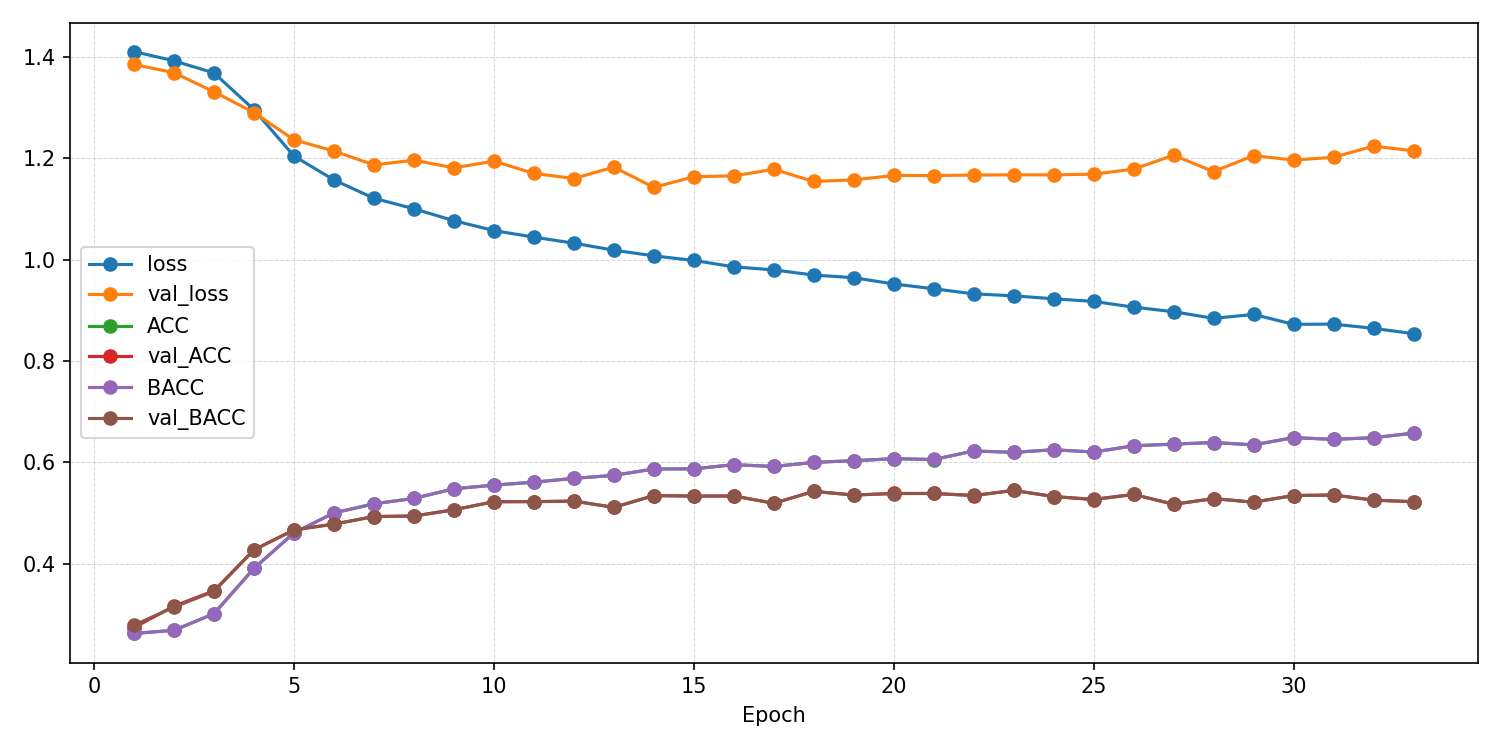

Data behind this chart, as committed beside it:
epoch, ACC, AUROC, BACC, F1_macro, F1_weighted, KAPPA, loss, test_ACC, test_AUROC, test_BACC, test_F1_macro, test_F1_weighted, test_KAPPA, test_confusion_matrix, test_loss, val_ACC, val_AUROC, val_BACC, val_F1_macro, val_F1_weighted, val_KAPPA, val_confusion_matrix, val_loss
1, 0.2622, 0.5137, 0.2621, 0.2616, 0.2616, 0.01606, 1.41, , , , , , , , , 0.2737, 0.552, 0.2784, 0.1808, 0.1792, 0.03757, [[ 20 208  22   3]? [  6 222  11   3]? […, 1.385
2, 0.2684, 0.525, 0.2685, 0.2681, 0.2681, 0.0246, 1.392, , , , , , , , , 0.3162, 0.5952, 0.3142, 0.2819, 0.2825, 0.08583, [[168  39  20  26]? [114  75  10  43]? […, 1.369
3, 0.3012, 0.57, 0.3011, 0.3001, 0.3002, 0.06813, 1.368, , , , , , , , , 0.3465, 0.6515, 0.3452, 0.284, 0.284, 0.127, [[183  49  18   3]? [101 118  17   6]? […, 1.331
4, 0.3907, 0.6524, 0.3907, 0.3862, 0.3862, 0.1876, 1.296, , , , , , , , , 0.4273, 0.6817, 0.4269, 0.429, 0.4291, 0.236, [[125  26  42  60]? [ 22 108  33  79]? […, 1.29
5, 0.4605, 0.7172, 0.4606, 0.4571, 0.4571, 0.2807, 1.204, , , , , , , , , 0.4667, 0.7313, 0.4664, 0.4398, 0.4401, 0.2887, [[156  42  11  44]? [ 22 145   8  67]? […, 1.236
6, 0.5, 0.7458, 0.5001, 0.4984, 0.4984, 0.3333, 1.157, , , , , , , , , 0.4778, 0.7394, 0.4781, 0.4667, 0.4669, 0.304, [[144  53  19  37]? [ 24 155  26  37]? […, 1.214
7, 0.5179, 0.7651, 0.518, 0.5174, 0.5174, 0.3573, 1.121, , , , , , , , , 0.4929, 0.7521, 0.4927, 0.4734, 0.4736, 0.3238, [[155  39  15  44]? [ 20 148  14  60]? […, 1.187
8, 0.5286, 0.7746, 0.5287, 0.5285, 0.5284, 0.3715, 1.1, , , , , , , , , 0.4939, 0.7456, 0.4938, 0.4848, 0.485, 0.3252, [[158  41  26  28]? [ 28 147  27  40]? […, 1.196
9, 0.5476, 0.786, 0.5476, 0.5475, 0.5474, 0.3968, 1.077, , , , , , , , , 0.5061, 0.7546, 0.5064, 0.5013, 0.5015, 0.3419, [[142  47  31  33]? [ 17 155  33  37]? […, 1.181
10, 0.5548, 0.7953, 0.5549, 0.5552, 0.5552, 0.4065, 1.057, , , , , , , , , 0.5222, 0.7585, 0.522, 0.5157, 0.5158, 0.3628, [[168  29  36  20]? [ 25 151  41  25]? […, 1.194
11, 0.5606, 0.8004, 0.5607, 0.5606, 0.5605, 0.4141, 1.044, , , , , , , , , 0.5222, 0.7633, 0.5223, 0.5196, 0.5198, 0.3631, [[134  33  37  49]? [ 10 139  23  70]? […, 1.17
12, 0.5682, 0.8064, 0.5683, 0.5685, 0.5685, 0.4243, 1.032, , , , , , , , , 0.5232, 0.7625, 0.5233, 0.5215, 0.5217, 0.3644, [[151  32  43  27]? [ 17 147  46  32]? […, 1.16
13, 0.5741, 0.8112, 0.5741, 0.574, 0.574, 0.4321, 1.018, , , , , , , , , 0.5111, 0.7614, 0.5109, 0.4995, 0.4997, 0.3481, [[166  35  28  24]? [ 28 152  27  35]? […, 1.182
14, 0.5867, 0.8166, 0.5867, 0.5871, 0.5871, 0.4489, 1.007, , , , , , , , , 0.5343, 0.7671, 0.534, 0.5322, 0.5323, 0.3789, [[158  28  41  26]? [ 23 140  34  45]? […, 1.142
15, 0.5869, 0.8196, 0.587, 0.5876, 0.5876, 0.4492, 0.9982, , , , , , , , , 0.5333, 0.7643, 0.5331, 0.5326, 0.5328, 0.3777, [[156  26  50  21]? [ 24 139  48  31]? […, 1.163
16, 0.5952, 0.8245, 0.5953, 0.5956, 0.5955, 0.4603, 0.9857, , , , , , , , , 0.5333, 0.7639, 0.5334, 0.5351, 0.5353, 0.3779, [[139  31  47  36]? [ 16 135  40  51]? […, 1.165
17, 0.5916, 0.8273, 0.5917, 0.592, 0.592, 0.4555, 0.9795, , , , , , , , , 0.5192, 0.7644, 0.519, 0.5091, 0.5095, 0.3589, [[157  41  24  31]? [ 23 146  22  51]? […, 1.178
18, 0.5996, 0.831, 0.5997, 0.6001, 0.6001, 0.4662, 0.9693, , , , , , , , , 0.5424, 0.7675, 0.5426, 0.5419, 0.542, 0.39, [[147  27  65  14]? [ 19 142  53  28]? […, 1.154
19, 0.6031, 0.8323, 0.6032, 0.6035, 0.6035, 0.4708, 0.9641, , , , , , , , , 0.5354, 0.7666, 0.5353, 0.5348, 0.535, 0.3805, [[151  32  47  23]? [ 23 140  37  42]? […, 1.157
20, 0.6069, 0.8373, 0.607, 0.6071, 0.607, 0.4759, 0.9518, , , , , , , , , 0.5384, 0.7691, 0.5383, 0.535, 0.535, 0.3844, [[161  35  37  20]? [ 27 148  35  32]? […, 1.166
21, 0.6054, 0.8408, 0.6055, 0.6056, 0.6055, 0.4738, 0.9423, , , , , , , , , 0.5384, 0.7673, 0.5383, 0.5392, 0.5394, 0.3845, [[146  30  50  27]? [ 19 136  45  42]? […, 1.166
22, 0.6222, 0.8444, 0.6222, 0.6228, 0.6228, 0.4962, 0.9323, , , , , , , , , 0.5343, 0.7667, 0.5344, 0.5336, 0.5338, 0.3793, [[147  35  39  32]? [ 20 144  32  46]? […, 1.167
23, 0.6195, 0.8452, 0.6196, 0.6198, 0.6197, 0.4927, 0.9284, , , , , , , , , 0.5444, 0.77, 0.5443, 0.5434, 0.5437, 0.3926, [[156  32  39  26]? [ 20 143  32  47]? […, 1.167
24, 0.6246, 0.8476, 0.6247, 0.6245, 0.6244, 0.4995, 0.9225, , , , , , , , , 0.5323, 0.7661, 0.5323, 0.5298, 0.53, 0.3765, [[153  32  39  29]? [ 21 146  28  47]? […, 1.167
25, 0.6201, 0.8497, 0.6202, 0.6205, 0.6204, 0.4935, 0.9173, , , , , , , , , 0.5263, 0.769, 0.5269, 0.5241, 0.5241, 0.3689, [[138  45  49  21]? [ 13 160  35  34]? […, 1.168
26, 0.6323, 0.8532, 0.6325, 0.6321, 0.632, 0.5098, 0.9061, , , , , , , , , 0.5364, 0.7671, 0.5365, 0.535, 0.5352, 0.382, [[149  35  46  23]? [ 18 150  33  41]? […, 1.178
27, 0.6358, 0.8569, 0.6359, 0.6361, 0.6361, 0.5144, 0.8971, , , , , , , , , 0.5172, 0.7625, 0.517, 0.5122, 0.5124, 0.3561, [[162  33  41  17]? [ 27 146  34  35]? […, 1.206
28, 0.6388, 0.8608, 0.6389, 0.639, 0.639, 0.5185, 0.8839, , , , , , , , , 0.5283, 0.7684, 0.5281, 0.5276, 0.5277, 0.3709, [[153  32  46  22]? [ 24 139  36  43]? […, 1.174
29, 0.6343, 0.8585, 0.6343, 0.6343, 0.6343, 0.5124, 0.8916, , , , , , , , , 0.5212, 0.7654, 0.5213, 0.5131, 0.5133, 0.3617, [[163  38  30  22]? [ 27 159  24  32]? […, 1.205
30, 0.6485, 0.865, 0.6486, 0.6483, 0.6482, 0.5314, 0.8721, , , , , , , , , 0.5343, 0.7645, 0.5343, 0.5312, 0.5312, 0.3791, [[155  34  38  26]? [ 23 150  26  43]? […, 1.196
31, 0.6451, 0.8646, 0.6452, 0.6456, 0.6456, 0.5268, 0.8726, , , , , , , , , 0.5354, 0.764, 0.5353, 0.5366, 0.5368, 0.3805, [[146  28  47  32]? [ 18 136  38  50]? […, 1.202
32, 0.6484, 0.8674, 0.6485, 0.6486, 0.6485, 0.5312, 0.8642, , , , , , , , , 0.5253, 0.7624, 0.5252, 0.5194, 0.5194, 0.3669, [[161  33  43  16]? [ 27 148  41  26]? […, 1.224
33, 0.6574, 0.8704, 0.6575, 0.6575, 0.6575, 0.5432, 0.8537, 0.5545, 0.8029, 0.5547, 0.5493, 0.5492, 0.4061, [[168  13  32  37]? [ 19 165  35  26]? […, 1.074, 0.5222, 0.7634, 0.522, 0.5197, 0.5198, 0.3628, [[156  32  40  25]? [ 28 140  31  43]? […, 1.215
